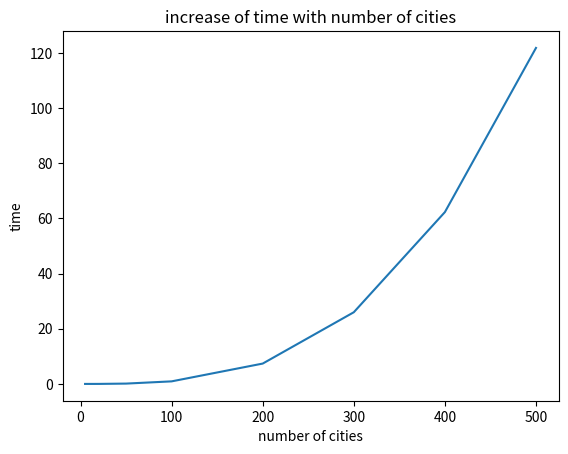

Write Python code to recreate this figure.
import matplotlib.pyplot as plt
import numpy as np

w=0.4


city_no = np.array([5, 10, 15, 20, 50, 100, 200, 300, 400, 500])
runtime = np.array([0.0005016326904296875, 0.0010008811950683594, 0.003501415252685547, 0.007504940032958984, 0.12060284614562988, 0.9272983074188232, 7.3749988079071045, 25.9803946018219, 62.27887558937073, 121.78975367546082])

#5 city run time 0.0005016326904296875
#10 city run time 0.0010008811950683594
#15 city run time 0.003501415252685547
#20 city run time 0.007504940032958984
#50 city run time 0.12060284614562988
#100 city run time 0.9272983074188232
#200 city run time 7.3749988079071045
#300 city run time 25.9803946018219
#400 city run time 62.27887558937073
#500 city run time 121.78975367546082

plt.plot(city_no, runtime, label='time')
plt.xlabel('number of cities')
plt.ylabel('time')
plt.title('increase of time with number of cities')
plt.show()
